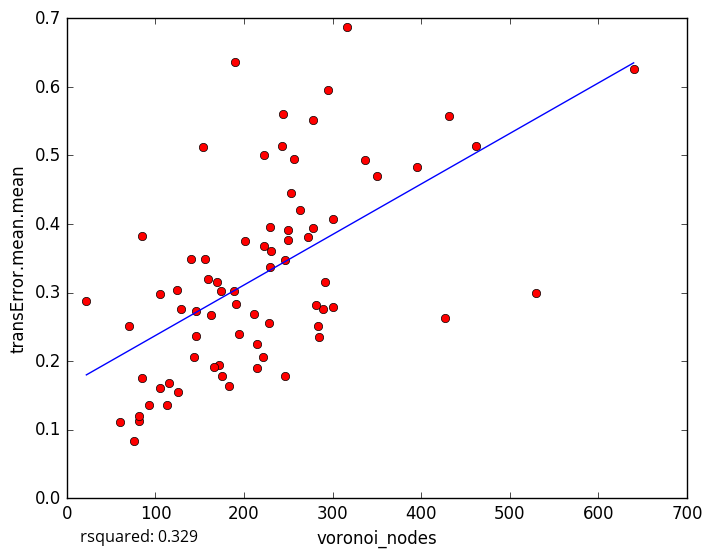

The file beside this chart, header and first rows:
voronoi_nodes, transError.mean.mean
256, 0.4941
246, 0.3475
175, 0.178
60, 0.1115
93, 0.1357
223, 0.5005
395, 0.4835
291, 0.3147
163, 0.2668
113, 0.136
105, 0.1603
81, 0.1133
81, 0.1205
115, 0.1687
85, 0.1753
70, 0.251
228, 0.2551
289, 0.2757
278, 0.5509
156, 0.3487
431, 0.5567
244, 0.5606
201, 0.3756
337, 0.4934
140, 0.3492
154, 0.5119
85, 0.3829
250, 0.3767
221, 0.2062
285, 0.2345
283, 0.2505
190, 0.6358
530, 0.2989
427, 0.2635
301, 0.2792
350, 0.47
76, 0.08279
215, 0.2243
230, 0.3607
105, 0.2974
316, 0.6874
295, 0.5948
129, 0.2767
211, 0.268
278, 0.3943
301, 0.4073
189, 0.3019
229, 0.3378
174, 0.302
272, 0.3811
143, 0.2053
183, 0.1642
146, 0.2737
263, 0.4201
170, 0.3151
250, 0.3912
159, 0.3193
191, 0.2839
172, 0.1941
166, 0.1912
... 18 more rows
